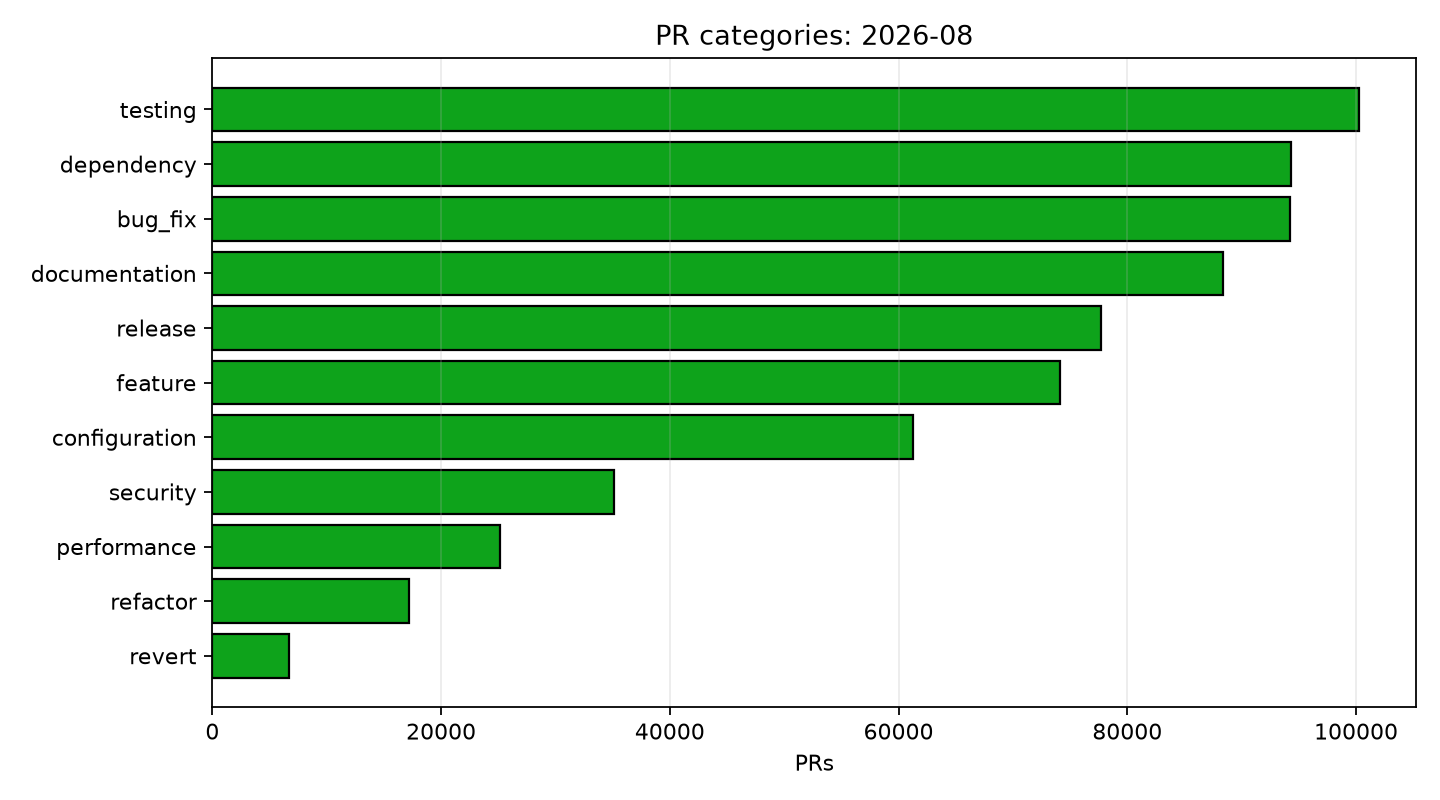

The table this chart was drawn from, first rows:
category, PR_count
feature, 74108
bug_fix, 94250
refactor, 17232
documentation, 88387
testing, 100231
dependency, 94297
security, 35137
performance, 25161
configuration, 61235
release, 77726
revert, 6729
